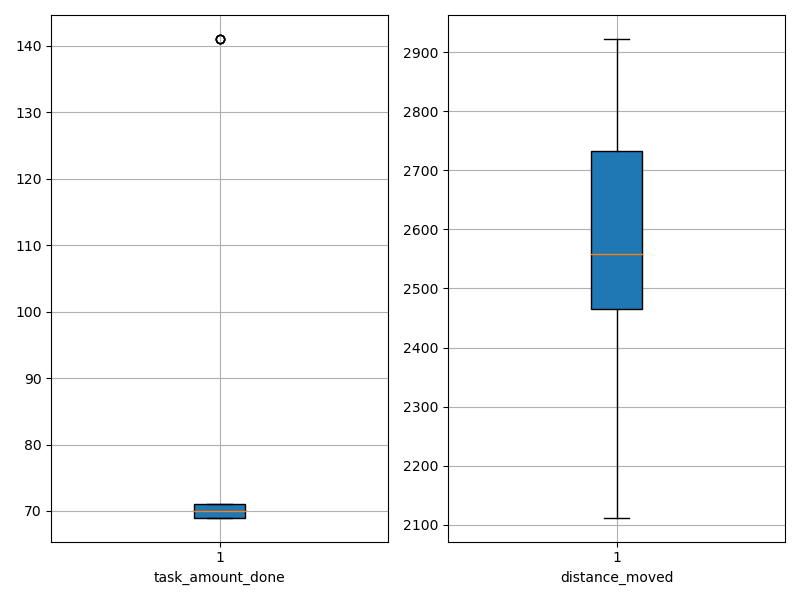

Values plotted in this chart, from the file beside it:
agent_id, task_amount_done, distance_moved
0, 70.0, 2669
1, 69.0, 2410
2, 69.0, 2859
3, 141.0, 2376
4, 71.0, 2650
5, 70.0, 2786
6, 141.0, 2490
7, 69.0, 2529
8, 71.0, 2746
9, 71.0, 2633
10, 69.0, 2470
11, 69.0, 2895
12, 70.0, 2513
13, 70.0, 2784
14, 141.0, 2397
15, 71.0, 2687
16, 70.0, 2648
17, 71.0, 2342
18, 71.0, 2474
19, 71.0, 2529
20, 71.0, 2738
21, 71.0, 2635
22, 71.0, 2342
23, 70.0, 2148
24, 141.0, 2175
25, 69.0, 2558
26, 69.0, 2542
27, 69.0, 2329
28, 70.0, 2759
29, 69.0, 2112
30, 70.0, 2499
31, 70.0, 2624
32, 69.0, 2438
33, 70.0, 2741
34, 69.0, 2465
35, 70.0, 2850
36, 69.0, 2409
37, 69.0, 2909
38, 70.0, 2922
39, 71.0, 2435
40, 69.0, 2535
41, 69.0, 2602
42, 70.0, 2888
43, 70.0, 2559
44, 69.0, 2719
45, 71.0, 2553
46, 70.0, 2680
47, 71.0, 2786
48, 69.0, 2684
49, 70.0, 2464
